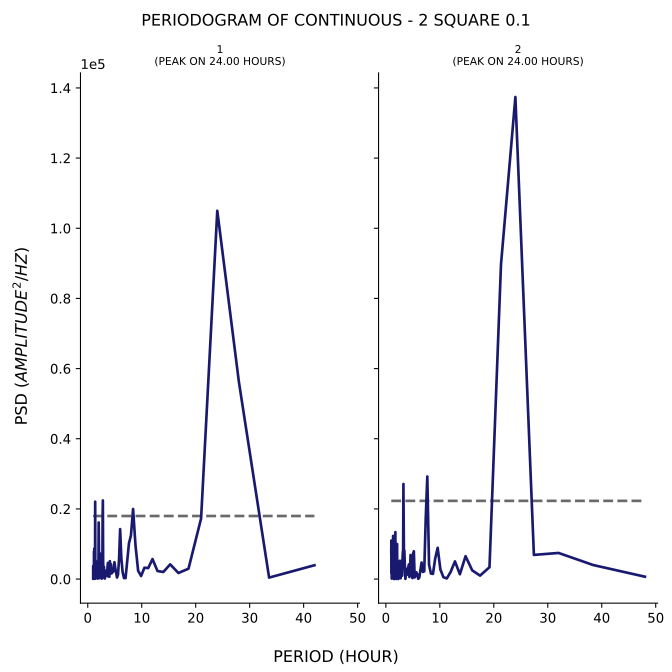

The data file committed next to this chart (first rows):
test, period, psd
1, 42.0, 3943
1, 33.6, 419.5
1, 28.0, 56247
1, 24.0, 104986
1, 21.0, 17279
1, 18.67, 2963
1, 16.8, 1732
1, 15.27, 4194
1, 14.0, 2024
1, 12.92, 2293
1, 12.0, 5701
1, 11.2, 3140
1, 10.5, 3239
1, 9.882, 876.6
1, 9.333, 2370
1, 8.842, 9651
1, 8.4, 19984
1, 8.0, 12413
1, 7.636, 10209
1, 7.304, 5225
1, 7.0, 282.5
1, 6.72, 289.2
1, 6.462, 1963
1, 6.222, 5917
1, 6.0, 14244
1, 5.793, 5529
1, 5.6, 1227
1, 5.419, 442.2
1, 5.25, 1761
1, 5.091, 3166
1, 4.941, 4805
1, 4.8, 2438
1, 4.667, 2002
1, 4.541, 2520
1, 4.421, 1588
1, 4.308, 4239
1, 4.2, 2763
1, 4.098, 5104
1, 4.0, 664.2
1, 3.907, 1095
1, 3.818, 724.7
1, 3.733, 4601
1, 3.652, 3268
1, 3.574, 901.9
1, 3.5, 2477
1, 3.429, 995.5
1, 3.36, 1452
1, 3.294, 1266
1, 3.231, 1670
1, 3.17, 152.6
1, 3.111, 1617
1, 3.055, 1299
1, 3.0, 3499
1, 2.947, 731.7
1, 2.897, 557.7
1, 2.847, 5478
1, 2.8, 22404
1, 2.754, 18084
1, 2.71, 2769
1, 2.667, 190.4
... 294 more rows
